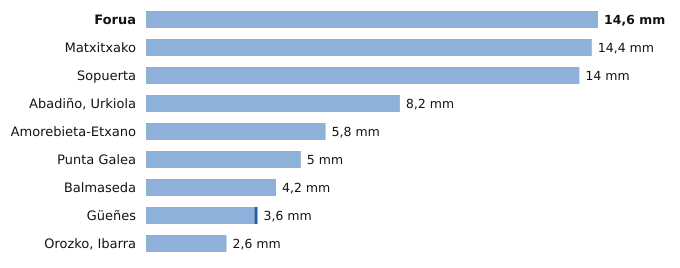

Values plotted in this chart, from the file beside it:
estacion, provincia, indicativo, mm_6_dias_anteriores, mm_hoy, mm_7_dias, horas_de_hoy
Forua, Bizkaia, 1056K, 14.6, 0.0, 14.6, 4
Matxitxako, Bizkaia, 1057B, 14.4, 0.0, 14.4, 4
Sopuerta, Bizkaia, 1083B, 14.0, 0.0, 14.0, 4
Abadiño, Urkiola, Bizkaia, 1069Y, 8.2, 0.0, 8.2, 4
Amorebieta-Etxano, Bizkaia, 1074C, 5.8, 0.0, 5.8, 4
Punta Galea, Bizkaia, 1059X, 5.0, 0.0, 5.0, 4
Balmaseda, Bizkaia, 1078C, 4.2, 0.0, 4.2, 4
Güeñes, Bizkaia, 1078I, 3.5, 0.1, 3.6, 4
Orozko, Ibarra, Bizkaia, 1064L, 2.6, 0.0, 2.6, 4
